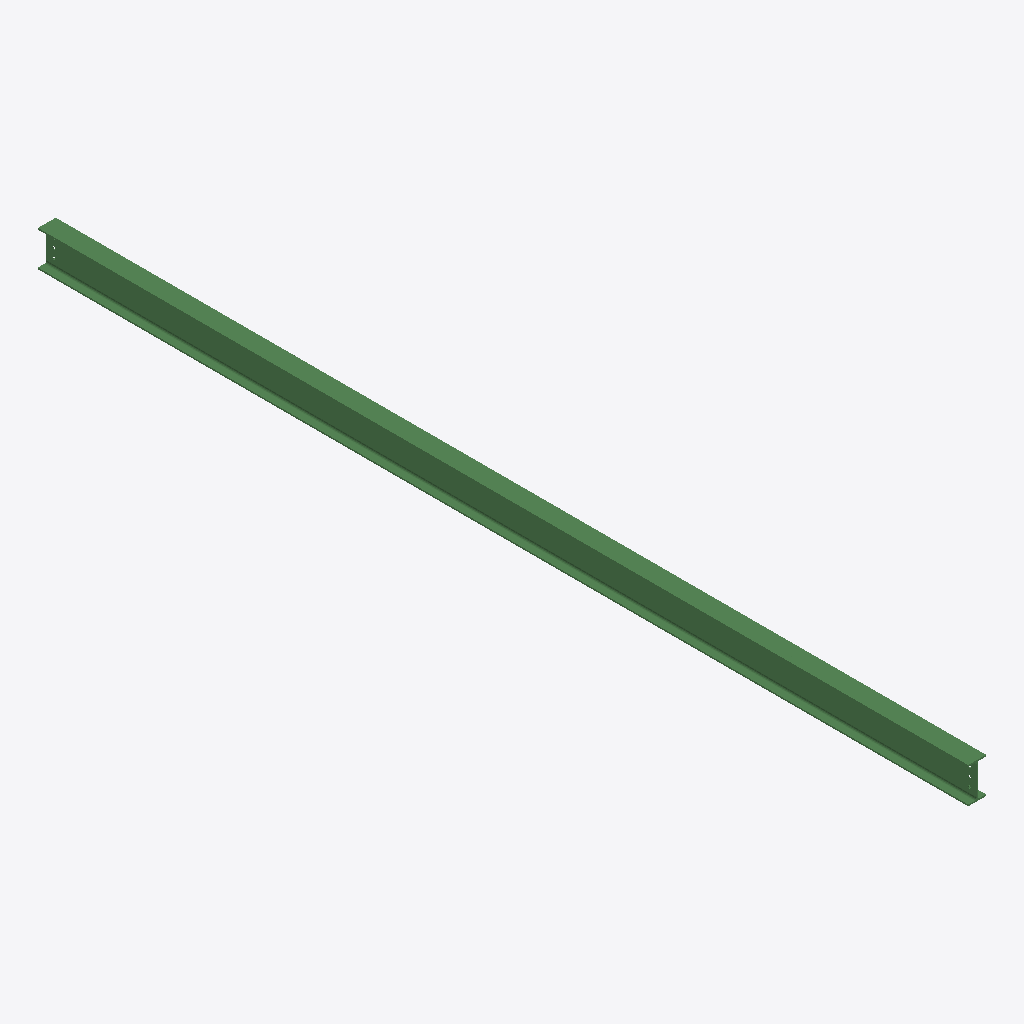
Isometric view of an IFC building model (IFC-SPF (STEP), schema IFC2X3, length unit millimetre), seen from the south-west, elements coloured by IFC class: 1 beam (green).
Extent 0.1 m × 6.3 m × 0.2 m (x, y, z). Storeys (1): Undefined at 0.00 m. Elements (1): 1 IfcBeam.

HEADER;
FILE_DESCRIPTION(('ViewDefinition[AISC_Steel_Detailing]','Option [BaseQuantities:Off]','Option [GridExport:On]','Option [Assemblies:Off]','Option [Bolts:On]','Option [Rebars:On]','Option [PourObjects:Off]','Option [Welds:On]','Option [SurfaceTreatments:On]','Option [LocationBy:0]','Option [ViewColors:Off]','Option [SectionedSpine:Off]','[2 more]'),'2;1');
FILE_NAME('b_259_Qty_4.ifc','2026-05-16T11:53:11',('GIOVANNIPC\\gcorrea'),('Structural Designer'),'IFC Database version: Work','Tekla Structures 2020 Service Pack 5, IFC Export','');
FILE_SCHEMA(('IFC2X3'));
ENDSEC;
DATA;
#37=IFCPROJECT('2G7ZFDNE16yBDU14FA92Me',#5,'Proyecto',$,$,$,$,(#11),#36);
#39=IFCSITE('2xvEzEinjBTea80yOTcujY',#5,'Obra',$,$,#38,$,$,.ELEMENT.,$,$,$,$,$);
#41=IFCBUILDING('2u5dEsgeT5pedh8SyHvgw9',#5,'Undefined',$,$,#40,$,$,.ELEMENT.,$,$,$);
#43=IFCBUILDINGSTOREY('29hdEUCErFze9E_VIAceOd',#5,'Undefined',$,$,#42,$,$,.ELEMENT.,0.0);
#71=IFCBEAM('0qBqbL3XP4_OOLFJr2MZdw',#44,'BEAM','IPE240','IPE240',#48,#70,'ID342f4955-0e16-44f9-8615-3d3d425a39fa');
ENDSEC;
